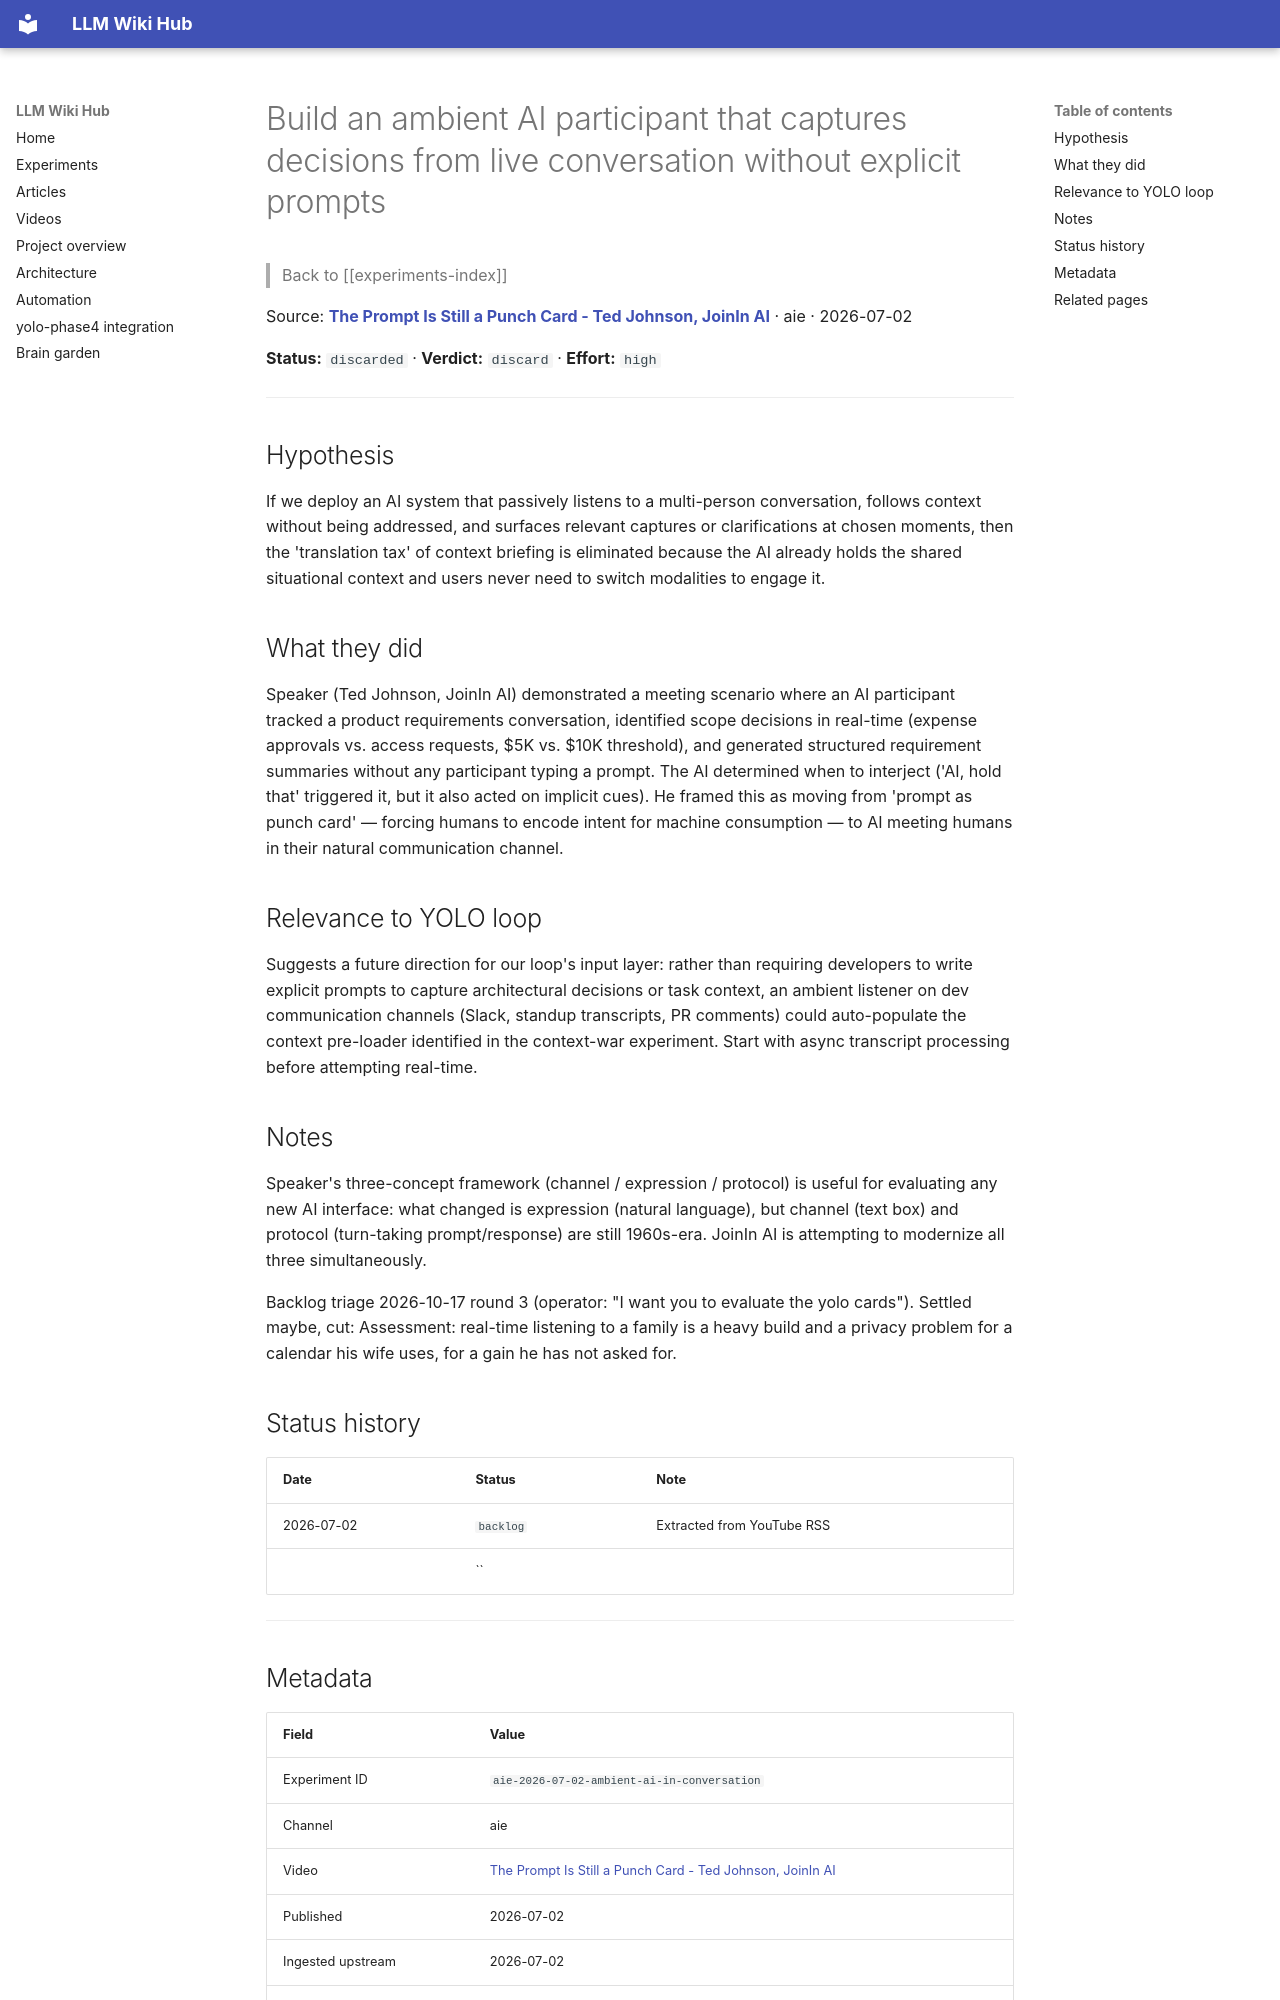

repository: Anguijm/llm-wiki-hub · page: experiments/aie-2026-07-02-ambient-ai-in-conversation/index.html · generator: mkdocs

# Build an ambient AI participant that captures decisions from live conversation without explicit prompts

> Back to [[experiments-index]]

Source: **[The Prompt Is Still a Punch Card - Ted Johnson, JoinIn AI](https://www.youtube.com/watch?v=hVJOnuhFmTA)** · aie · 2026-07-02

**Status:** `discarded` · **Verdict:** `discard` · **Effort:** `high`

---

## Hypothesis

If we deploy an AI system that passively listens to a multi-person conversation, follows context without being addressed, and surfaces relevant captures or clarifications at chosen moments, then the 'translation tax' of context briefing is eliminated because the AI already holds the shared situational context and users never need to switch modalities to engage it.

## What they did

Speaker (Ted Johnson, JoinIn AI) demonstrated a meeting scenario where an AI participant tracked a product requirements conversation, identified scope decisions in real-time (expense approvals vs. access requests, $5K vs. $10K threshold), and generated structured requirement summaries without any participant typing a prompt. The AI determined when to interject ('AI, hold that' triggered it, but it also acted on implicit cues). He framed this as moving from 'prompt as punch card' — forcing humans to encode intent for machine consumption — to AI meeting humans in their natural communication channel.

## Relevance to YOLO loop

Suggests a future direction for our loop's input layer: rather than requiring developers to write explicit prompts to capture architectural decisions or task context, an ambient listener on dev communication channels (Slack, standup transcripts, PR comments) could auto-populate the context pre-loader identified in the context-war experiment. Start with async transcript processing before attempting real-time.

## Notes

Speaker's three-concept framework (channel / expression / protocol) is useful for evaluating any new AI interface: what changed is expression (natural language), but channel (text box) and protocol (turn-taking prompt/response) are still 1960s-era. JoinIn AI is attempting to modernize all three simultaneously.

Backlog triage 2026-10-17 round 3 (operator: "I want you to evaluate the yolo cards"). Settled maybe, cut: Assessment: real-time listening to a family is a heavy build and a privacy problem for a calendar his wife uses, for a gain he has not asked for.

## Status history

| Date | Status | Note |
|---|---|---|
| 2026-07-02 | `backlog` | Extracted from YouTube RSS |
|  | `` |  |

---
